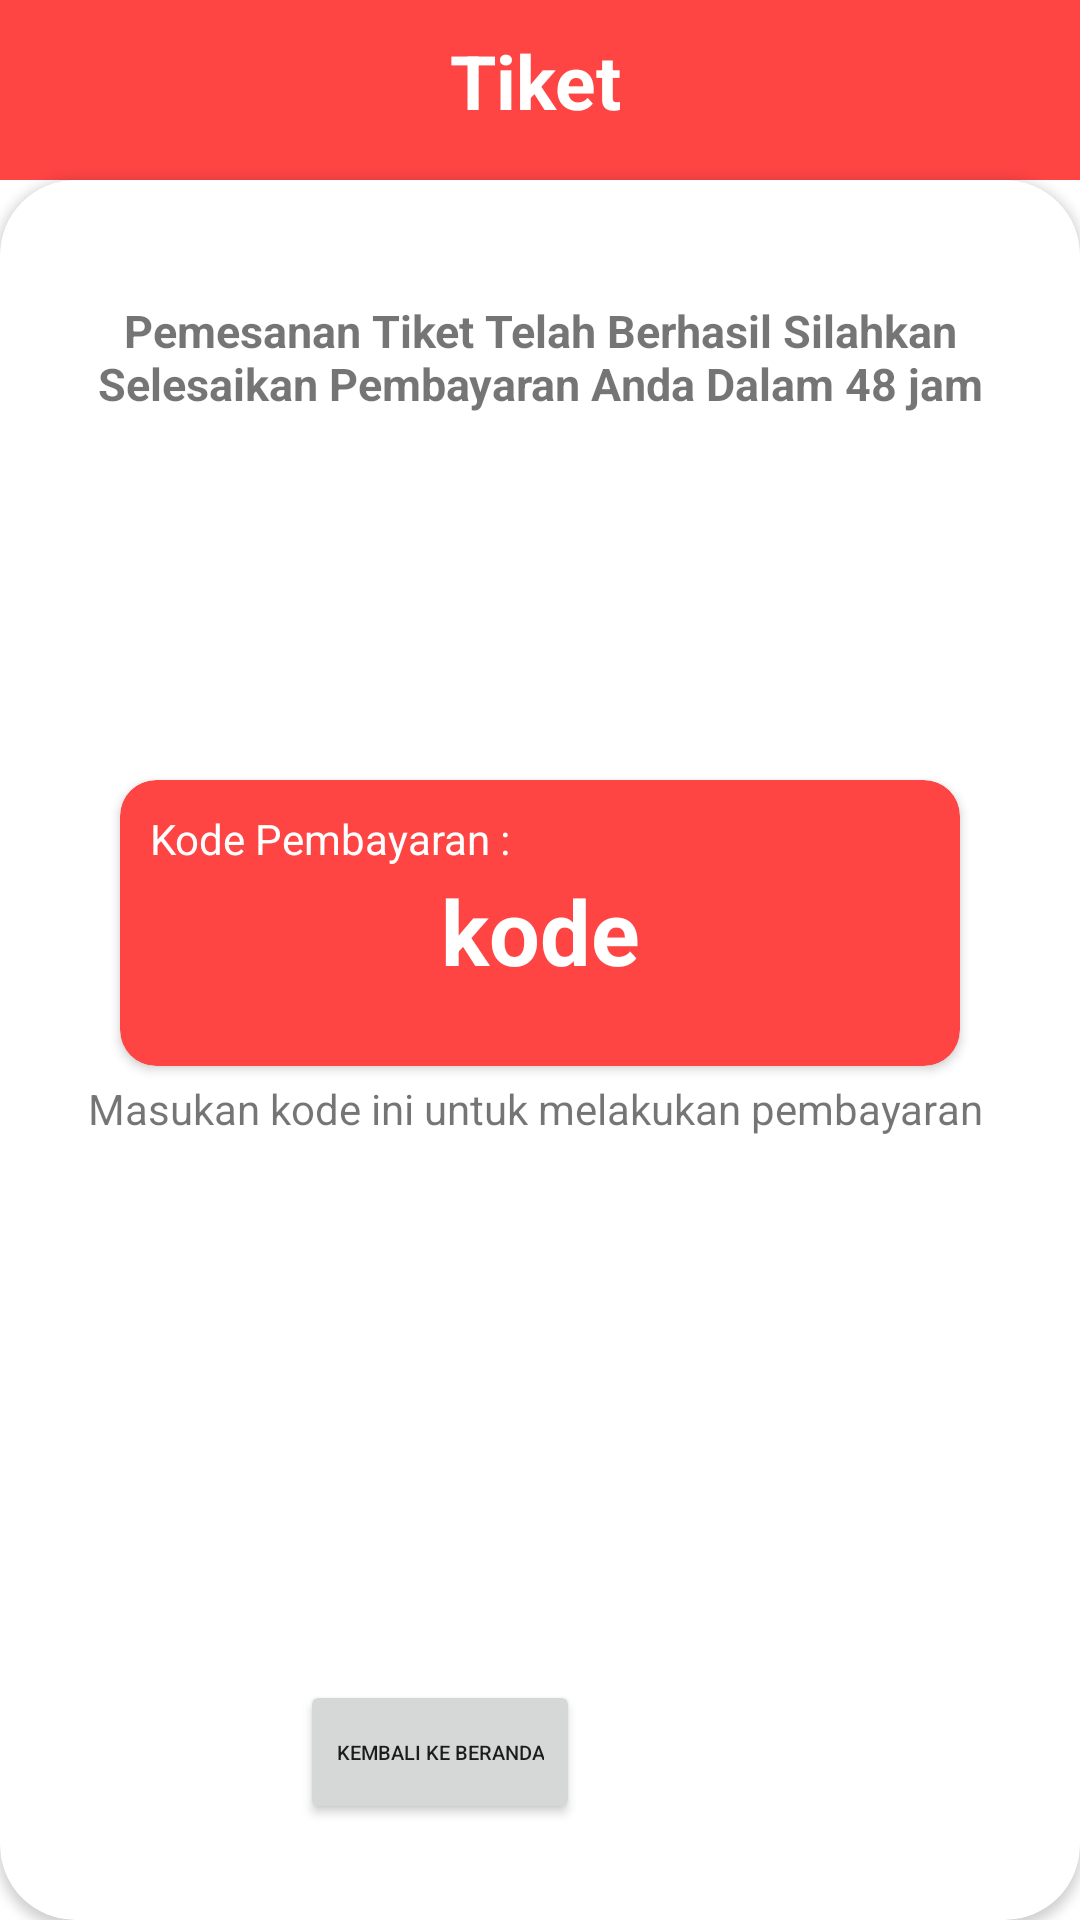

Reconstruct the res/layout file that produces this screen, plus the resources it refers to.
<!-- AndroidManifest.xml: application theme Theme.SoGu -->
<!-- res/layout/activity_pembayaran.xml -->
<?xml version="1.0" encoding="utf-8"?>
<androidx.constraintlayout.widget.ConstraintLayout xmlns:android="http://schemas.android.com/apk/res/android"
    xmlns:app="http://schemas.android.com/apk/res-auto"
    xmlns:tools="http://schemas.android.com/tools"
    android:layout_width="match_parent"
    android:layout_height="match_parent"
    tools:context=".Pembayaran">

    <LinearLayout
        android:id="@+id/linearLayout"
        android:layout_width="440dp"
        android:layout_height="60dp"
        android:background="@color/red"
        app:layout_constraintBottom_toBottomOf="parent"
        app:layout_constraintTop_toTopOf="parent"
        app:layout_constraintVertical_bias="0.0"
        tools:ignore="MissingConstraints"
        tools:layout_editor_absoluteX="0dp">

        <TextView
            android:layout_width="wrap_content"
            android:layout_height="wrap_content"
            android:layout_marginLeft="150dp"
            android:layout_marginTop="10dp"
            android:text="Tiket"
            android:textColor="@color/white"
            android:textSize="25dp"
            android:textStyle="bold" />
    </LinearLayout>

    <androidx.cardview.widget.CardView
        android:layout_width="match_parent"
        android:layout_height="match_parent"
        android:layout_marginTop="60dp"
        app:cardCornerRadius="25dp">

        <TextView
            android:layout_width="match_parent"
            android:layout_height="wrap_content"
            android:layout_marginLeft="10dp"
            android:layout_marginTop="40dp"
            android:layout_marginRight="10dp"
            android:text="Pemesanan Tiket Telah Berhasil Silahkan Selesaikan Pembayaran Anda Dalam 48 jam"
            android:textAlignment="center"
            android:textSize="15dp"
            android:textStyle="bold" />

        <TextView
            android:layout_width="match_parent"
            android:layout_height="wrap_content"
            android:layout_marginTop="300dp"
            android:text="Masukan kode ini untuk melakukan pembayaran "
            android:textAlignment="center" />

        <androidx.cardview.widget.CardView
            android:layout_width="match_parent"
            android:layout_height="wrap_content"
            android:layout_marginLeft="40dp"
            android:layout_marginTop="200dp"
            android:layout_marginRight="40dp"
            app:cardBackgroundColor="@color/red"
            app:cardCornerRadius="12dp">

            <TextView
                android:layout_width="match_parent"
                android:layout_height="wrap_content"
                android:layout_marginLeft="10dp"
                android:layout_marginTop="10dp"
                android:text="Kode Pembayaran :"
                android:textColor="@color/white" />

            <TextView
                android:id="@+id/kode_pambayaran"
                android:layout_width="match_parent"
                android:layout_height="wrap_content"
                android:layout_marginTop="30dp"
                android:layout_marginBottom="25dp"
                android:text="kode"
                android:textAlignment="center"
                android:textColor="@color/white"
                android:textSize="30dp"
                android:textStyle="bold" />
        </androidx.cardview.widget.CardView>

        <Button
            android:layout_width="wrap_content"
            android:layout_height="wrap_content"
            android:layout_marginLeft="100dp"
            android:layout_marginTop="500dp"
            android:onClick="gotoMainActivity"
            android:text="Kembali ke beranda"
            android:textSize="20px" />
    </androidx.cardview.widget.CardView>

</androidx.constraintlayout.widget.ConstraintLayout>
<!-- resources referenced by this layout -->
<resources>
  <color name="red">@android:color/holo_red_light</color>
  <color name="white">#FFFFFFFF</color>
  <style name="Theme.SoGu" parent="Theme.MaterialComponents.Light.NoActionBar">
          
          <item name="colorPrimary">@color/red</item>
          <item name="colorPrimaryVariant">@color/red</item>
          <item name="colorOnPrimary">@color/white </item>
          
          <item name="colorSecondary">@color/red</item>
          <item name="colorSecondaryVariant">@color/red</item>
          <item name="colorOnSecondary">@color/red</item>
          
          <item name="android:statusBarColor">?attr/colorPrimaryVariant</item>
          
      </style>
</resources>
